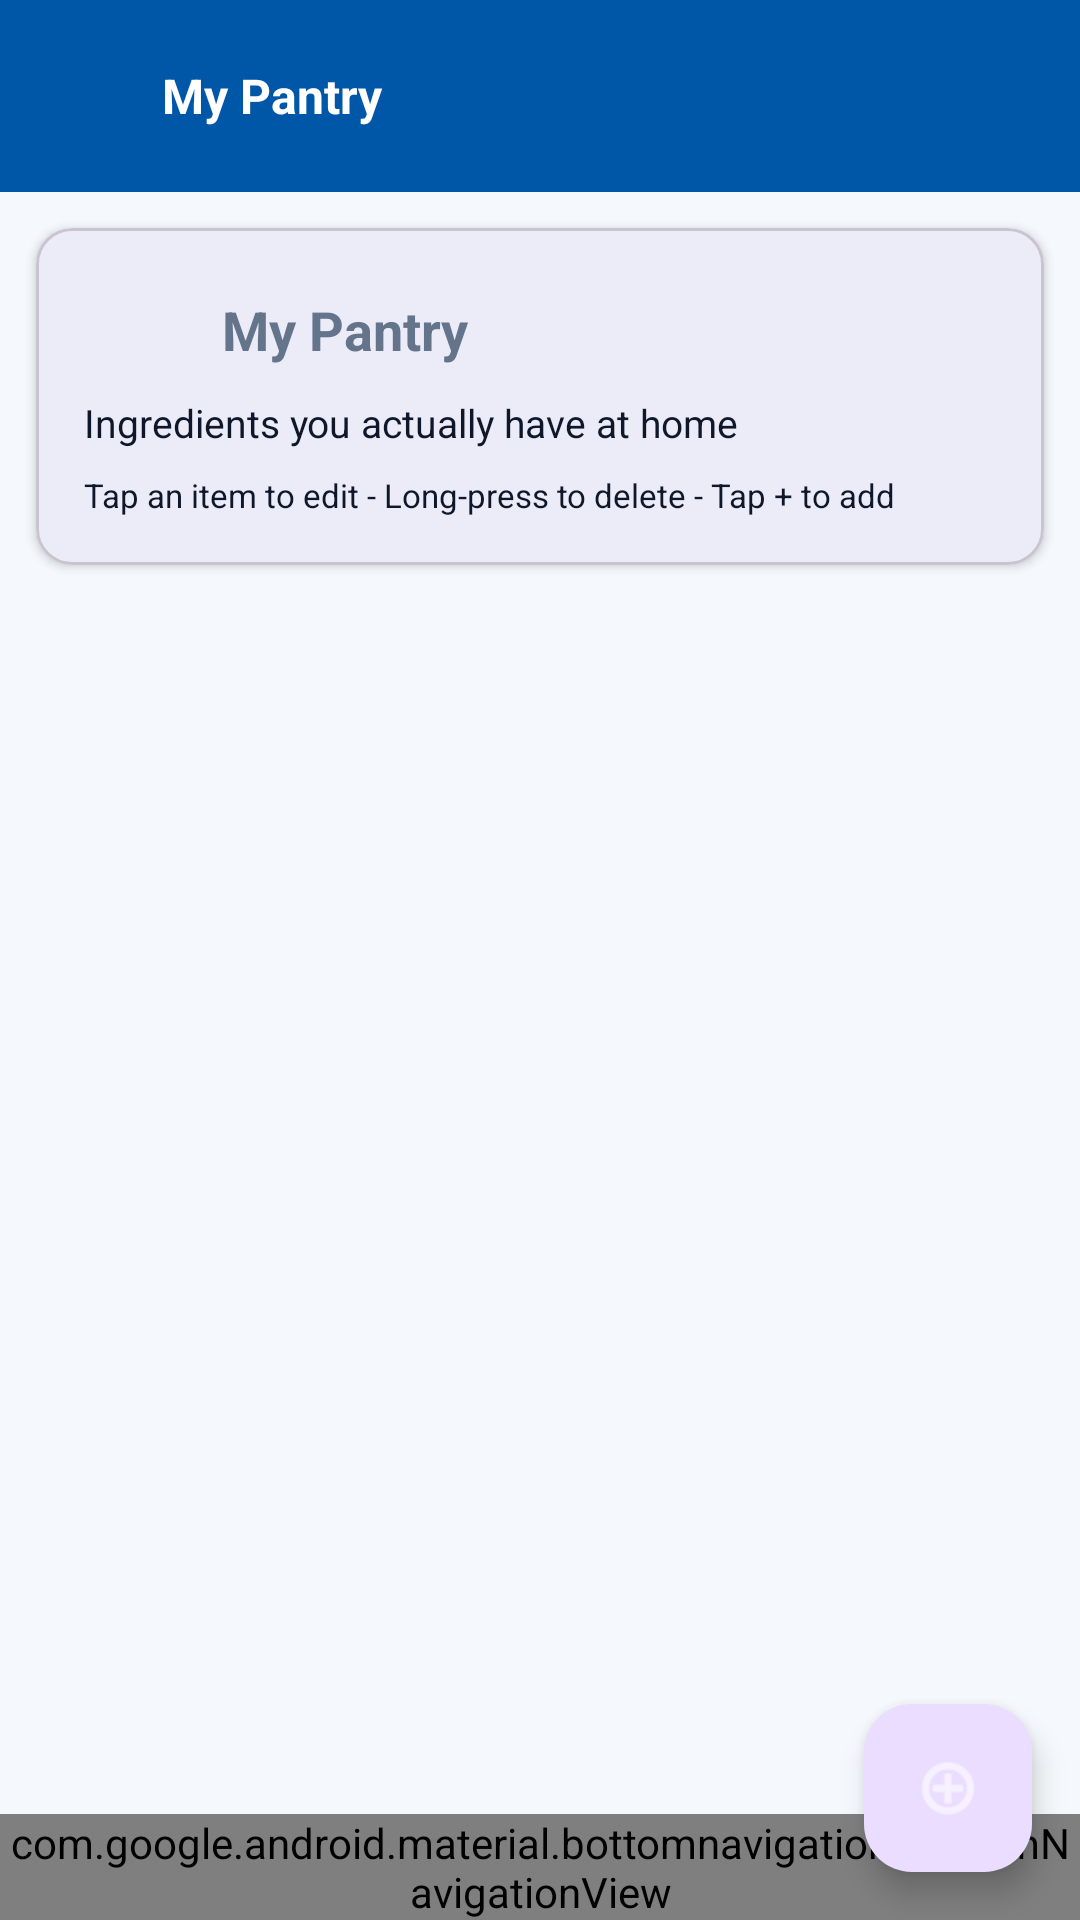

Android layout source for this screen:
<!-- AndroidManifest.xml: application theme Theme.SmartPantryManager -->
<!-- res/layout/activity_pantry_list.xml -->
<?xml version="1.0" encoding="utf-8"?>
<androidx.coordinatorlayout.widget.CoordinatorLayout xmlns:android="http://schemas.android.com/apk/res/android"
    xmlns:app="http://schemas.android.com/apk/res-auto"
    android:layout_width="match_parent"
    android:layout_height="match_parent"
    android:background="@color/background">

    <com.google.android.material.appbar.AppBarLayout
        android:layout_width="match_parent"
        android:layout_height="wrap_content">

        <androidx.appcompat.widget.Toolbar
            android:id="@+id/toolbar"
            android:layout_width="match_parent"
            android:layout_height="?attr/actionBarSize"
            android:background="?attr/colorPrimary">
            <LinearLayout
                android:layout_width="wrap_content"
                android:layout_height="match_parent"
                android:orientation="horizontal"
                android:gravity="center_vertical">
                <ImageView
                    android:layout_width="28dp"
                    android:layout_height="28dp"
                    android:src="@drawable/ic_pantry_logo"
                    android:contentDescription="App logo" />
                <TextView
                    android:layout_width="wrap_content"
                    android:layout_height="wrap_content"
                    android:layout_marginStart="10dp"
                    android:text="My Pantry"
                    android:textSize="16sp"
                    android:textStyle="bold"
                    android:textColor="@android:color/white" />
            </LinearLayout>
        </androidx.appcompat.widget.Toolbar>
    </com.google.android.material.appbar.AppBarLayout>

    <LinearLayout
        android:layout_width="match_parent"
        android:layout_height="match_parent"
        android:orientation="vertical"
        android:paddingBottom="72dp"
        app:layout_behavior="@string/appbar_scrolling_view_behavior">

        
        <com.google.android.material.card.MaterialCardView
            android:layout_width="match_parent"
            android:layout_height="wrap_content"
            android:layout_margin="12dp"
            app:cardCornerRadius="12dp"
            app:cardElevation="2dp">

            <LinearLayout
                android:layout_width="match_parent"
                android:layout_height="wrap_content"
                android:orientation="vertical"
                android:padding="16dp">

                <LinearLayout
                    android:layout_width="match_parent"
                    android:layout_height="wrap_content"
                    android:orientation="horizontal"
                    android:gravity="center_vertical">
                    <ImageView
                        android:layout_width="36dp"
                        android:layout_height="36dp"
                        android:src="@drawable/ic_pantry_logo"
                        android:contentDescription="Pantry logo" />
                    <TextView
                        android:layout_width="wrap_content"
                        android:layout_height="wrap_content"
                        android:layout_marginStart="10dp"
                        android:text="My Pantry"
                        android:textSize="18sp"
                        android:textStyle="bold"
                        android:textColor="@color/text_primary" />
                </LinearLayout>

                <TextView
                    android:layout_width="wrap_content"
                    android:layout_height="wrap_content"
                    android:layout_marginTop="4dp"
                    android:text="Ingredients you actually have at home"
                    android:textSize="13sp"
                    android:textColor="@color/text_secondary" />

                <TextView
                    android:layout_width="wrap_content"
                    android:layout_height="wrap_content"
                    android:layout_marginTop="8dp"
                    android:text="Tap an item to edit - Long-press to delete - Tap + to add"
                    android:textSize="11sp"
                    android:textColor="@color/text_secondary" />
            </LinearLayout>
        </com.google.android.material.card.MaterialCardView>

        <TextView
            android:id="@+id/empty_view"
            android:layout_width="match_parent"
            android:layout_height="wrap_content"
            android:layout_margin="32dp"
            android:gravity="center"
            android:visibility="gone"
            android:text="Your pantry is empty.\nTap + to add ingredients."
            android:textSize="16sp"
            android:textColor="@color/text_secondary" />

        <androidx.recyclerview.widget.RecyclerView
            android:id="@+id/pantry_recycler"
            android:layout_width="match_parent"
            android:layout_height="0dp"
            android:layout_weight="1"
            android:clipToPadding="false"
            android:padding="8dp" />
    </LinearLayout>

    <com.google.android.material.bottomnavigation.BottomNavigationView
        android:id="@+id/bottom_navigation"
        android:layout_width="match_parent"
        android:layout_height="wrap_content"
        android:layout_gravity="bottom"
        app:menu="@menu/bottom_nav_menu"
        app:labelVisibilityMode="labeled" />

    <com.google.android.material.floatingactionbutton.FloatingActionButton
        android:id="@+id/fab_add"
        android:layout_width="wrap_content"
        android:layout_height="wrap_content"
        android:layout_gravity="bottom|end"
        android:layout_margin="16dp"
        android:layout_marginBottom="80dp"
        android:contentDescription="Add ingredient"
        android:src="@android:drawable/ic_menu_add"
        app:tint="@android:color/white" />

</androidx.coordinatorlayout.widget.CoordinatorLayout>
<!-- resources referenced by this layout -->
<resources>
  <color name="background">#F5F8FC</color>
  <color name="text_primary">#64748B</color>
  <color name="text_secondary">#0F172A</color>
  <style name="Theme.SmartPantryManager" parent="Theme.Material3.DayNight.NoActionBar">
          <item name="colorPrimary">@color/primary</item>
          <item name="colorPrimaryVariant">@color/primary_dark</item>
          <item name="colorSecondary">@color/accent</item>
          <item name="android:statusBarColor">@color/primary_dark</item>
          <item name="android:windowBackground">@color/background</item>
      </style>
  <color name="primary">#0057A8</color>
  <color name="primary_dark">#003D75</color>
  <color name="accent">#C48A3F</color>
</resources>
